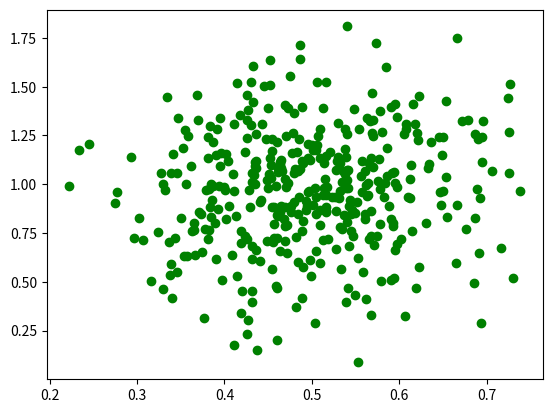

Reproduce this figure in Python.

# importing libraries
import pandas as pd
import numpy as np
import matplotlib.pyplot as plt

# defining the mean
mu = 0.5
# defining the standard deviation
sigma = 0.1

# The random module uses the seed value as a base
# to generate a random number. If seed value is not
# present, it takes the system’s current time.
np.random.seed(0)

# define the x co-ordinates
X = np.random.normal(mu, sigma, (395, 1))
 
# define the y co-ordinates
Y = np.random.normal(mu * 2, sigma * 3, (395, 1))
 
# plot a graph
plt.scatter(X, Y, color = 'g')
plt.show()